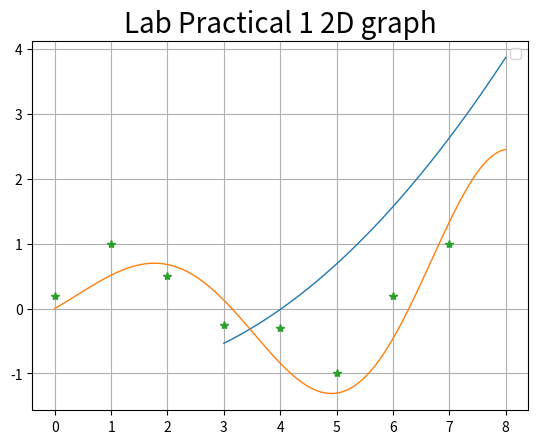

This chart was generated by the following Python code:
"""
Lakota Dolce
Lab Practical
10/14/2024
Dr. Debendra
"""
#Needed libraries
import numpy as np
import matplotlib.pyplot as plt
import math

#Question 1a
#Title and label variables
title = "Lab Practical 1 2D graph"
horizontal=""
vertical = ""
gridTF = True
fsize = 20 #Font size
lwidth = 1; #line width
lstyle = "solid" #line style
lcolor = "" #line color
llabel = "" 
start = 3
stop = 8
accuracy = 300

#Function
t = np.linspace(start,stop, accuracy) #(start, stop, # of points)
ft = ((7 * t**2 / 80) - (np.sqrt((t + 4)) / 2))

#Plotting
plt.plot(t,ft, linestyle = lstyle, linewidth = lwidth, label = llabel)
plt.title(title,fontsize = fsize)   
plt.xlabel(horizontal)
plt.ylabel(vertical)
plt.legend() 
plt.grid(gridTF)
plt.show()

#Question 1b
#Title and label variables
title = "Lab Practical 1 2D graph"
horizontal=""
vertical = ""
gridTF = True
fsize = 20 #Font size
lwidth = 1; #line width
lstyle = "solid" #line style
lcolor = "" #line color
llabel = "" 
start = 0
stop = 8
accuracy = 300
gap = 1

#Function
t = np.linspace(start,stop, accuracy) #(start, stop, # of points)
ft = (1/2 * np.exp(.2*t)*np.sin(t))
t2 = np.arange(start,stop, gap)
y = [0.2, 1, 0.5, -0.25, -0.3, -1, 0.2, 1]

#Plotting
plt.plot(t,ft, linestyle = lstyle, linewidth = lwidth, label = llabel)
plt.plot(t2, y, "*")
plt.title(title,fontsize = fsize)   
plt.xlabel(horizontal)
plt.ylabel(vertical)
plt.legend() 
plt.grid(gridTF)
plt.show()

#Question 2a
#Initialize
j = 10
sum = 0
#loop
for i in range(50):
    #Calculate n^2 terms
    if i >= 3 and i <= 21:
        sum += 1/(i**2)
        i +=2
        #Calculate the n^3 terms
    if i > 21:
        sum += 1/ (j**3)
        j += 10
        #Increment I by 2.9 to prevent excess runs
        i += 2.9
#Print the sum
print(f"The sum is {round(sum,6)}")

#Question 2b
#Initialize
count = 0
a = 2
#Set up a loop to run 12 times
while count < 12:
    #Get the new term
    term = 2* a + 1
    #print out the term 
    print(f"term {count +1} is {round(a,6)}")
    #Save it for next run
    a = term
    #increment count
    count += 1

#Question 3b
#set up the function
def NewtonsMethod(x, f , fprime):
    #Calculate the next Xi
    xnext = x - f(x) / fprime(x)
    #Set up a base case to break the recursion
    if (xnext == x):
        return x
    #Return the next term
    return xnext

#Set up the functions themselves
def fa (x):
    return x**2 - math.exp(x) + 2
def fprimea(x):
    return 2 * x - math.exp(x)

#Inititialize
term = 2
i = 0
#Set up the loop
while i <= 10:
    #Print the current term
    print(f"Term {i} of the newtons method is {round(term,8)}")
    #Get the next term
    term = NewtonsMethod(term, fa, fprimea)
    #increment the counter
    i+=1

#Question 4a
#Set up the function
def FindRoots(a,b,c):
    #Make sure roots can be calculated
    if (b**2 - 4 * a * c) > 0:
        #Calculate roots
        r1 = (-b + math.sqrt(b**2 - 4 * a * c)) / (2 * a)
        r2 = (-b - math.sqrt(b**2 - 4 * a * c)) / (2 * a)
        #return roots
        return round(r1,6), round(r2,6)
    #Otherwise return no roots
    else:
        return "There are no roots", ""

#Get the roots
root1, root2 = FindRoots(2, -1, -6)
#Print the answer
print(f"The roots of 2x^2-x-6: {root1}, {root2}")
#Get the roots
root1, root2 = FindRoots(3, 2, -8)
#Print the answer
print(f"The roots of 3x^2+2x-8: {root1}, {root2}")

#Question 4b
#Initialize
smoothed = []
alpha = .25
points = [50,45,32,56,83,58,34,48,33,66,49]
#Get smoothed points using loop
for i in range(len(points)):
    #add them to the new array
    #Check if it is the first run or not
    if i >= 1:
        point = points[i]
        previous = smoothed[i-1]
        smoothed.append(round(((alpha * point) + (1 - alpha) * previous),2))
    else:
        smoothed.append(points[i])
#print the new array
print("The smoothed data points")
for i in range(len(smoothed)):
    print(f"Point {i + 1} is {round(smoothed[i],6)}")

#Question 5a
#Calculate the volume
def calculateVolume(r, h):
    return round(((1/3) * math.pi * (r**2) * h), 6)
#Calculate the surface area
def calculateSurfaceArea (r, h):
    return round(math.pi * r * (r + math.sqrt((h**2) + (r**2))),6)

#Print the answers
print(f"The Volume is {calculateVolume(2, 10)}, The surface area is {calculateSurfaceArea(2, 10)}")

#Question 5b
#Initialize
array = []
#Set up the loop to run 18 times
for n in range(18):
    #add to array
    array.append(2 * (n**2) - 1)
#Print out the anser (array starts at 0)
print(f"The 18th term is {round(array[17],6)}")